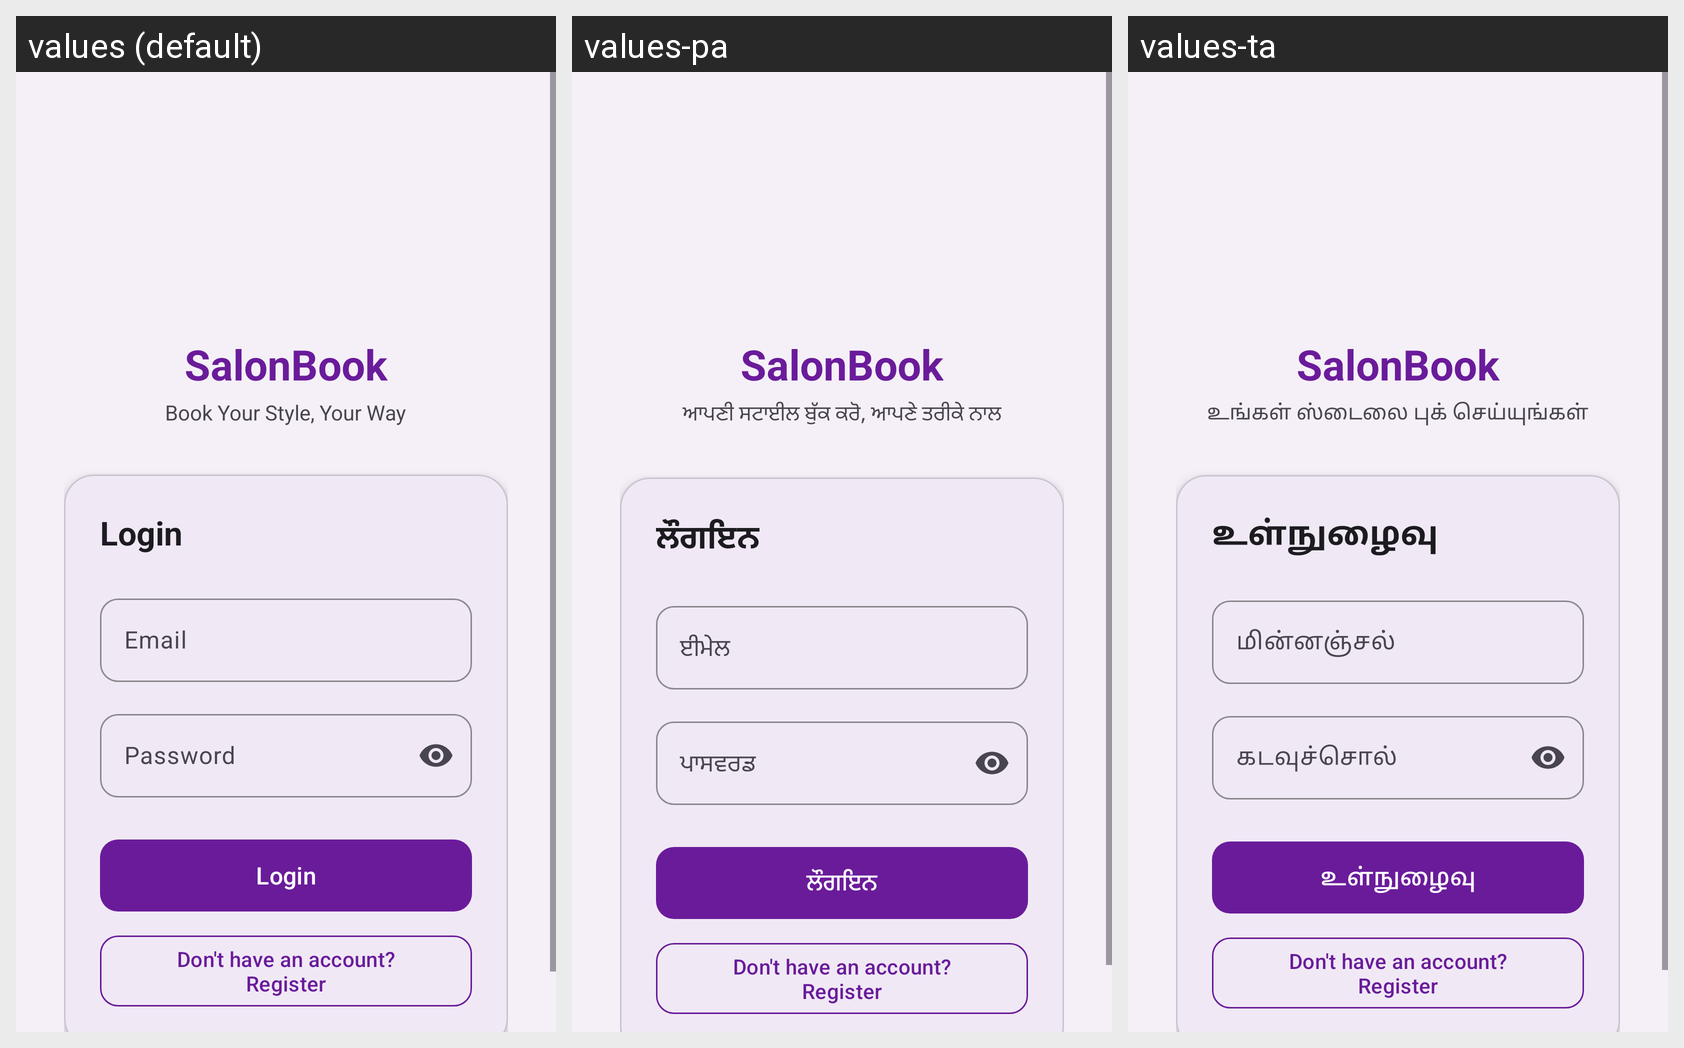

Locale-by-locale string values for the Android screen shown in this grid:
Android screen res/layout/activity_login.xml rendered under 3 locales, left to right: values (default), values-pa, values-ta. Device: Nexus 5 (rendered at 1080×1920; each locale shown at half size, 540×960, under a caption strip naming it); theme Theme.SalonBook.
Other locales in the repository, not shown: values-gu, values-hi, values-mr.
Strings drawn on this screen, with the default value and each locale's value (text and hints the layout hard-codes, and strings that could not be matched under every locale, appear in the picture but are not listed):

app_name
  values: SalonBook
  values-pa: SalonBook
  values-ta: SalonBook

app_tagline
  values: Book Your Style, Your Way
  values-pa: ਆਪਣੀ ਸਟਾਈਲ ਬੁੱਕ ਕਰੋ, ਆਪਣੇ ਤਰੀਕੇ ਨਾਲ
  values-ta: உங்கள் ஸ்டைலை புக் செய்யுங்கள்

login
  values: Login
  values-pa: ਲੌਗਇਨ
  values-ta: உள்நுழைவு

email
  values: Email
  values-pa: ਈਮੇਲ
  values-ta: மின்னஞ்சல்

password
  values: Password
  values-pa: ਪਾਸਵਰਡ
  values-ta: கடவுச்சொல்

no_account
  values: Don't have an account? Register
  values-pa: Don't have an account? Register  [not translated; the default value is used]
  values-ta: Don't have an account? Register  [not translated; the default value is used]
